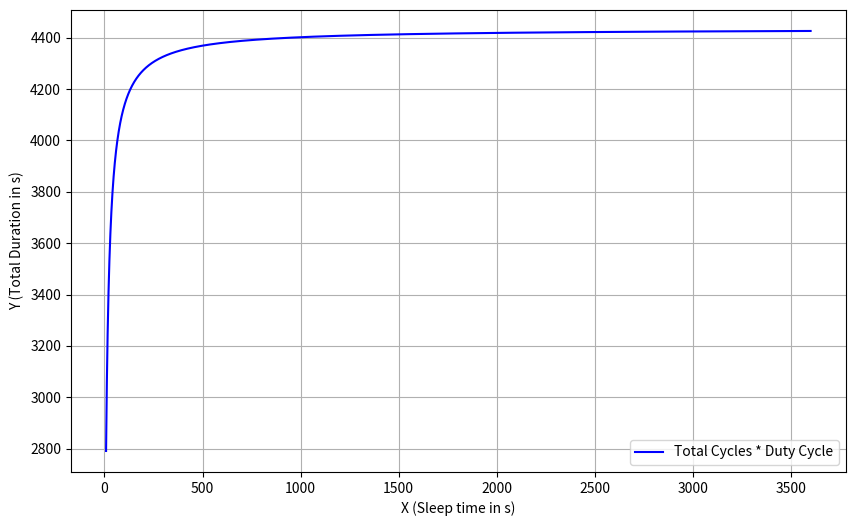

The matplotlib source for this figure:
import pandas as pd
import numpy as np
import matplotlib.pyplot as plt

#values taken from the previous file
deep_sleep_power_mean= 3923.8090909090915
sensor_read_power_mean= 7898.059363957596
sensor_read_period= 3.5375
transmission_power_mean= 14483.779439252337
transmission_time_period= 1.5285714285714285


# [redacted]
energy_budget= 2403 + 15000


#EXPLANATION-----
# In order to improve the energy consumption, the only possible variable capable to
# be manipulated is the sleep time. In order to find the best possible value, we try
# every value in a 8 -> 3600 s with a step of 0.5 sec each

# Creazione dell'array x e y
x = np.arange(8, 3600.5, 0.5)
y = np.zeros_like(x)

# Ciclo per ogni valore di x
for i, x_test in enumerate(x):
    # Cost per 1 transmission_cycle
    total_energy_consumption = ((deep_sleep_power_mean * x_test) + 
                                (sensor_read_power_mean * sensor_read_period) + 
                                (transmission_power_mean * transmission_time_period)) / 1000
    
    # Duration of 1 transmission_cycle
    total_duty_cycle_sec = x_test + sensor_read_period + transmission_time_period
    
    # Target values
    total_cycles = energy_budget / total_energy_consumption
    y[i] = total_cycles * total_duty_cycle_sec


    # Plot dei dati
plt.figure(figsize=(10, 6))
plt.plot(x, y, label='Total Cycles * Duty Cycle', color='b')
plt.xlabel('X (Sleep time in s)')
plt.ylabel('Y (Total Duration in s)')
plt.grid(True)
plt.legend()
plt.show()

x_eval= 500
print("Sleep time optimized: ", x_eval)
index_eval = np.where(x == x_eval)[0]
duration = total_cycles * total_duty_cycle_sec
print("Total duration of the system before:", y[0])
print("Total duration of the system after:", y[index_eval])
print("'%' improvement:",(y[index_eval] / y[0])*100 )